Image classification data set "data" (crumeike/ASTRA on GitHub). Class labels (6): slight damage, moderate damage, extensive damage, complete damage, debris, undamaged.

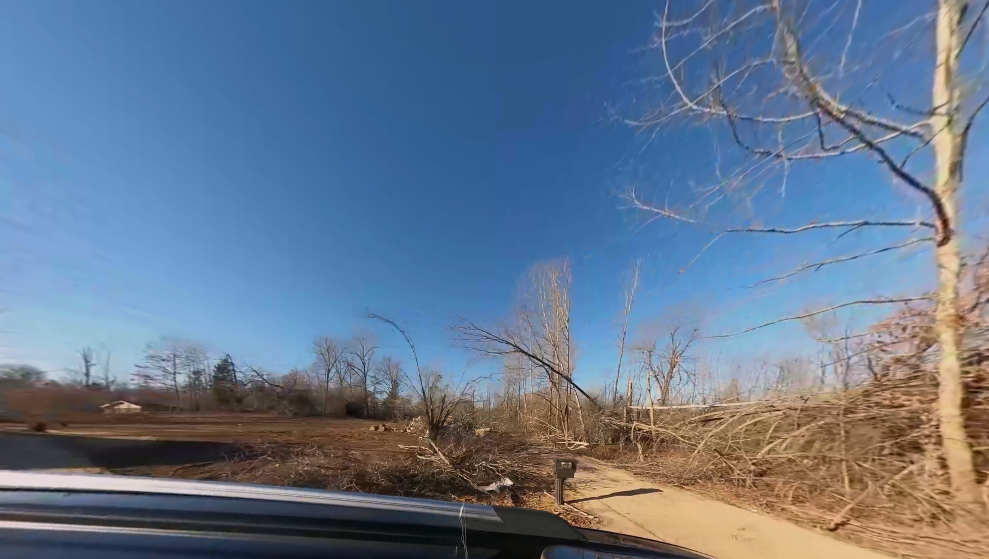
Label: debris

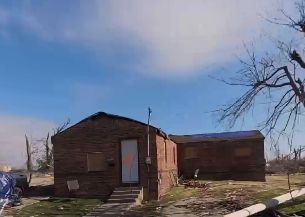
Label: moderate damage

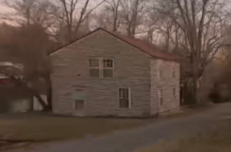
Label: undamaged

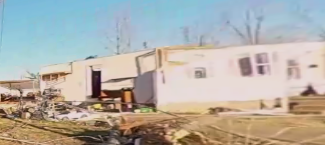
Label: complete damage

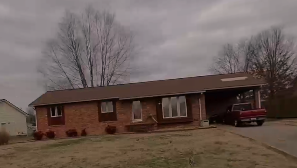
Label: slight damage

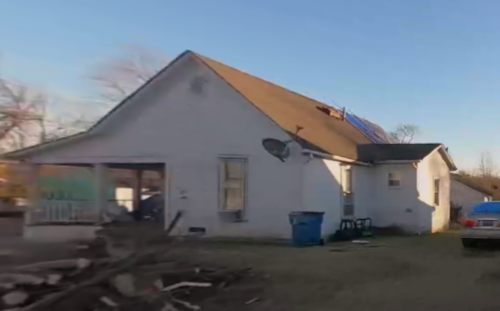
Label: slight damage
